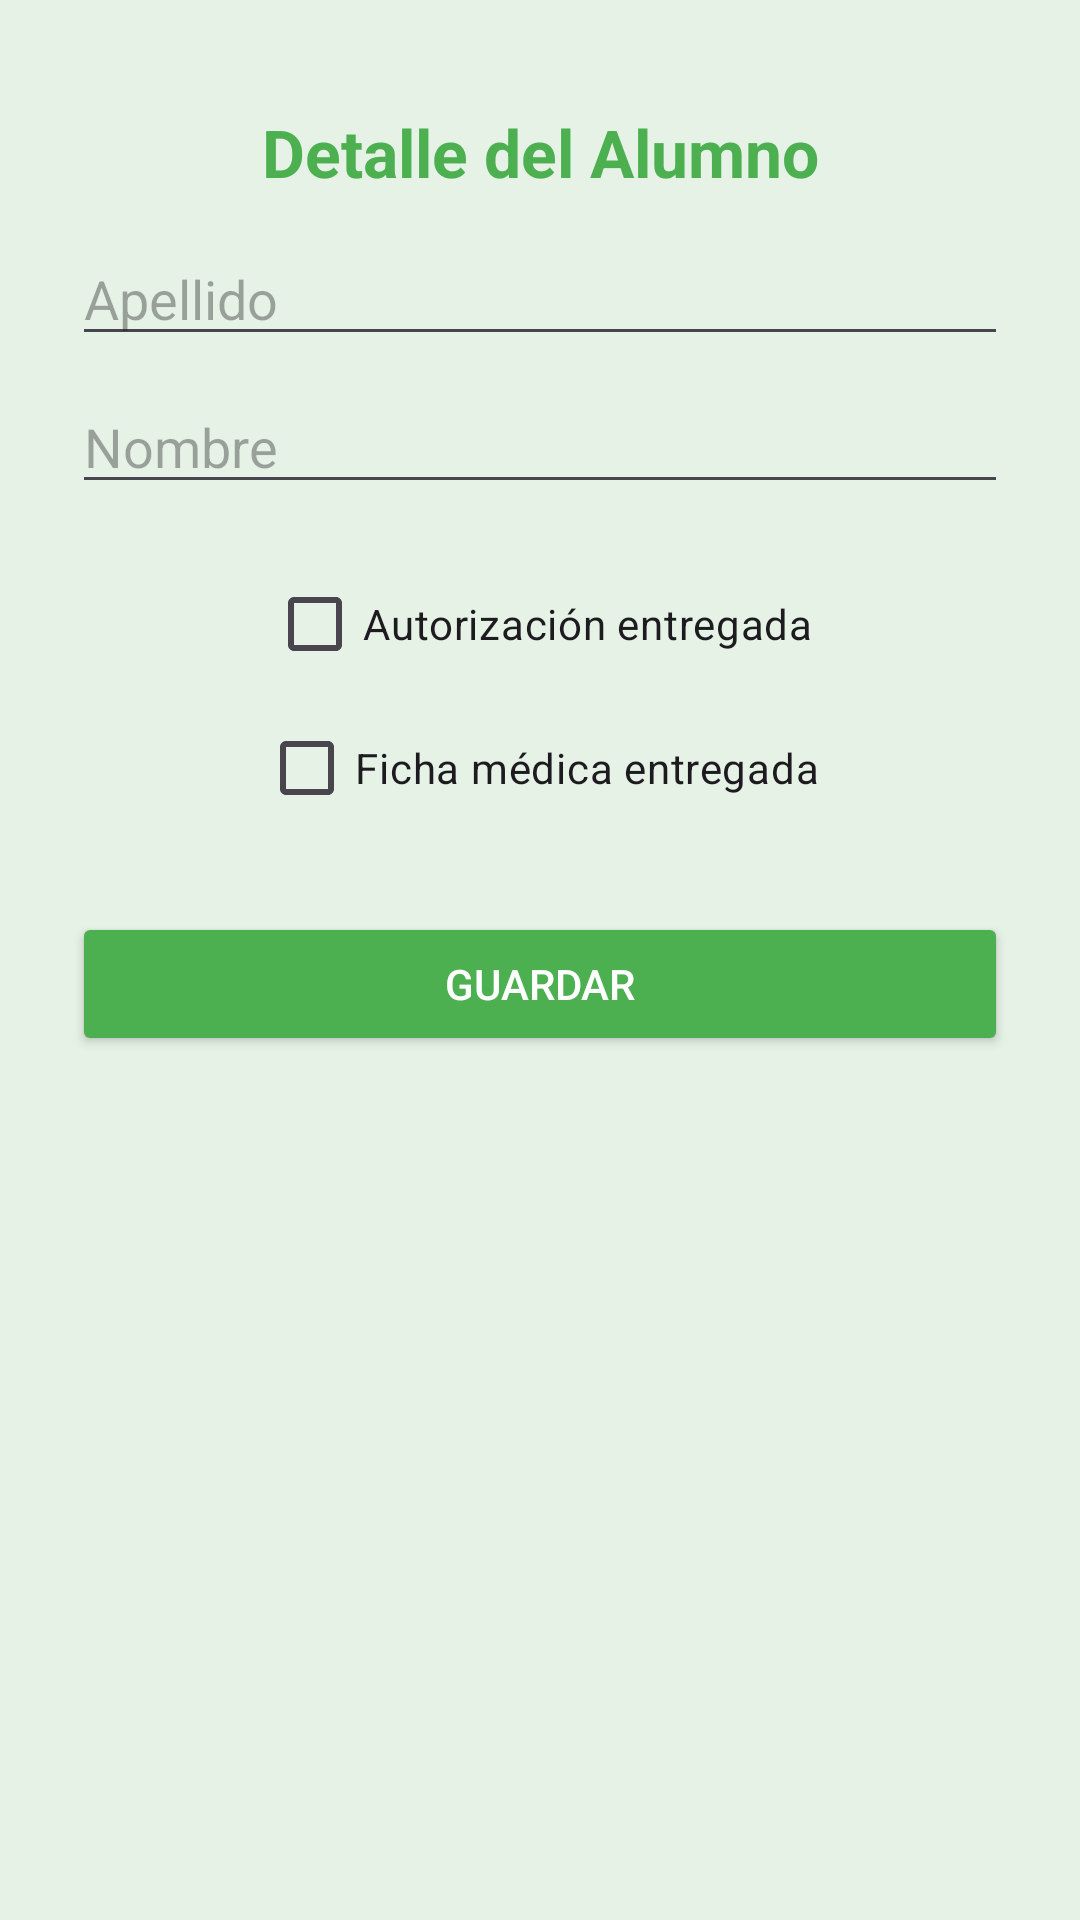

Android layout source for this screen:
<!-- AndroidManifest.xml: application theme Theme.CampamentoGuadalupe -->
<!-- res/layout/activity_detalle_alumno.xml -->
<LinearLayout xmlns:android="http://schemas.android.com/apk/res/android"
    android:orientation="vertical"
    android:padding="24dp"
    android:layout_width="match_parent"
    android:layout_height="match_parent"
    android:gravity="center_horizontal"
    android:background="#E6F2E6">

    <TextView
        android:id="@+id/txtTitulo"
        android:text="Detalle del Alumno"
        android:textSize="22sp"
        android:textStyle="bold"
        android:textColor="#4CAF50"
        android:gravity="center"
        android:paddingTop="12dp"
        android:paddingBottom="12dp"
        android:layout_width="match_parent"
        android:layout_height="wrap_content"/>

    <EditText
        android:id="@+id/edtApellido"
        android:hint="Apellido"
        android:layout_width="match_parent"
        android:layout_height="wrap_content"/>

    <EditText
        android:id="@+id/edtNombre"
        android:hint="Nombre"
        android:layout_width="match_parent"
        android:layout_height="wrap_content"
        android:layout_marginTop="8dp"/>

    <CheckBox
        android:id="@+id/chkAutorizacion"
        android:text="Autorización entregada"
        android:layout_width="wrap_content"
        android:layout_height="wrap_content"
        android:layout_marginTop="16dp"/>

    <CheckBox
        android:id="@+id/chkFichaMedica"
        android:text="Ficha médica entregada"
        android:layout_width="wrap_content"
        android:layout_height="wrap_content"/>

    <Button
        android:id="@+id/btnGuardar"
        android:text="Guardar"
        android:backgroundTint="#4CAF50"
        android:textColor="#FFFFFF"
        android:layout_width="match_parent"
        android:layout_height="wrap_content"
        android:layout_marginTop="24dp"/>









</LinearLayout>
<!-- resources referenced by this layout -->
<resources>
  <style name="Theme.CampamentoGuadalupe" parent="Base.Theme.CampamentoGuadalupe" />
  <style name="Base.Theme.CampamentoGuadalupe" parent="Theme.Material3.DayNight.NoActionBar">
          
          
      </style>
</resources>
